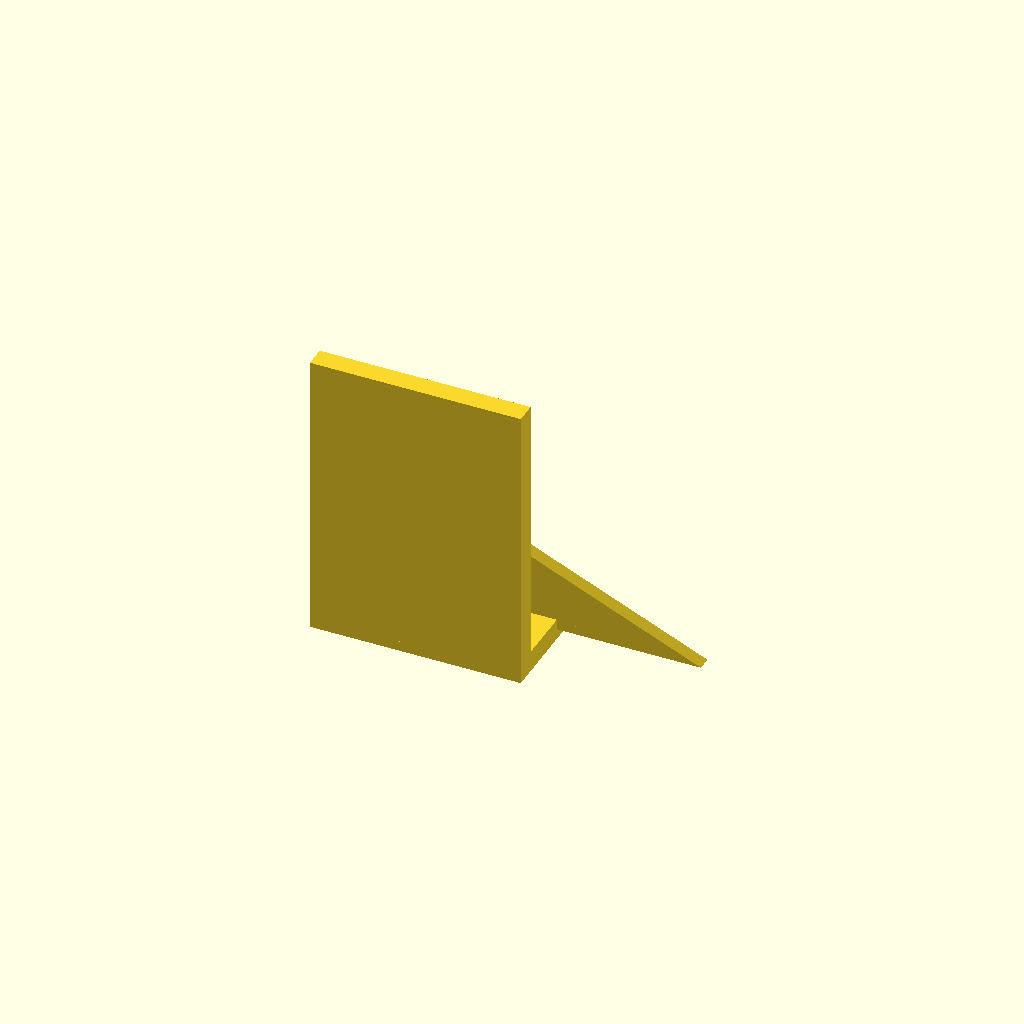
Cell 1: rendered with the file's own defaults.
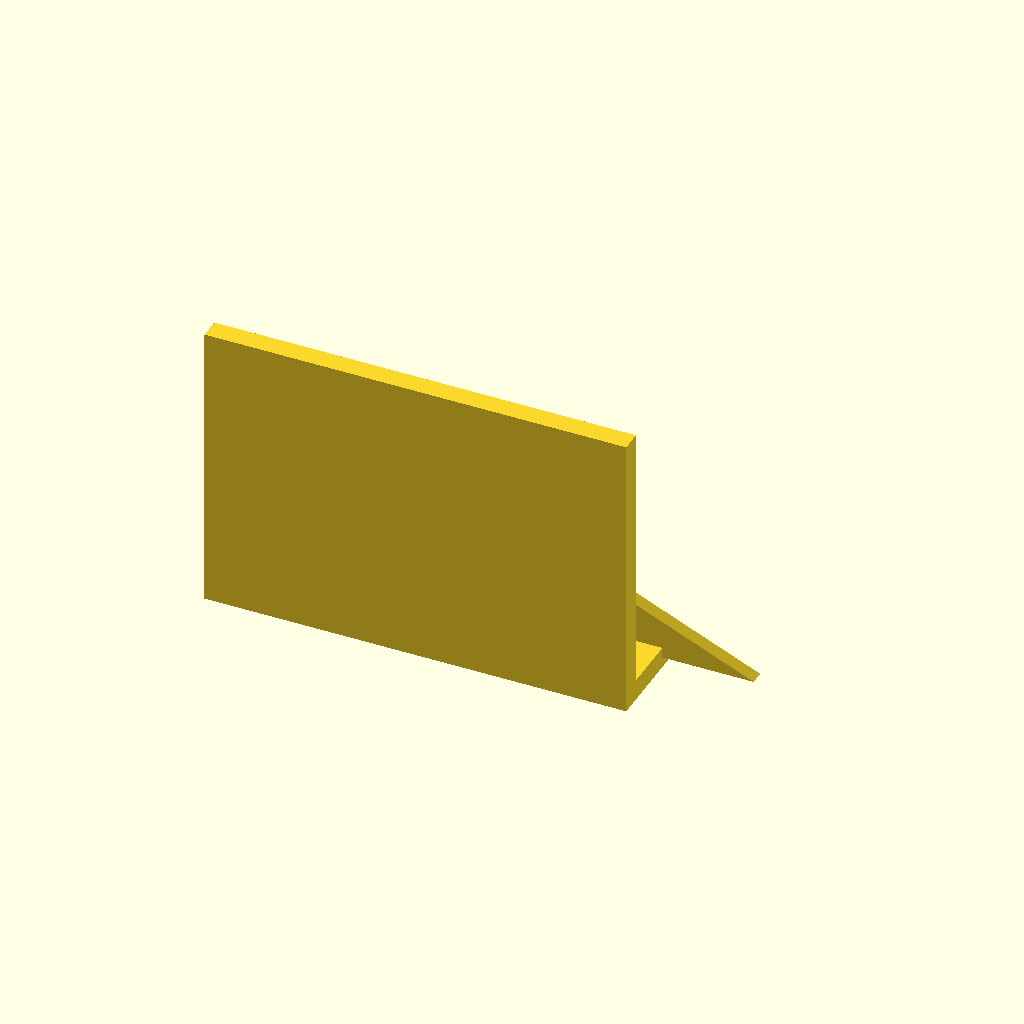
Cell 2: the same model with base_width = 120.
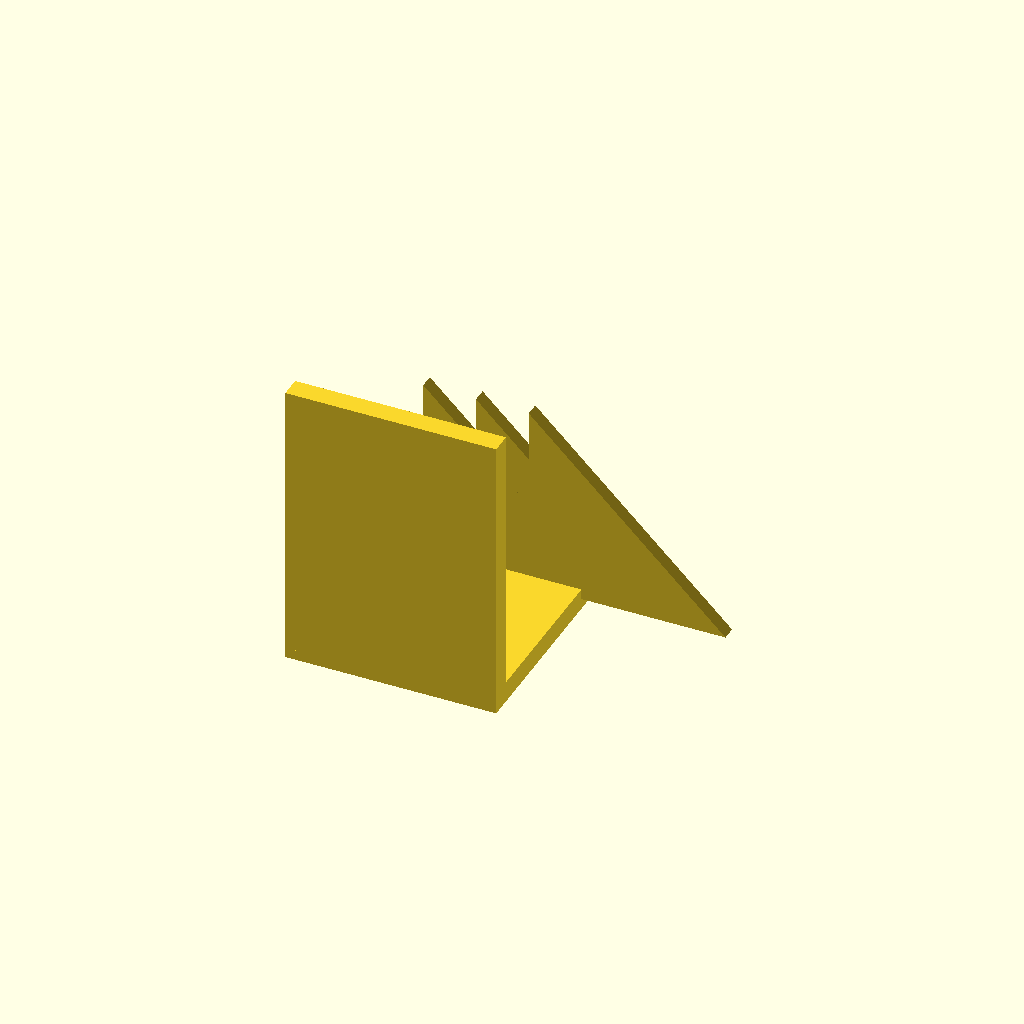
Cell 3: the same model with base_depth = 60.
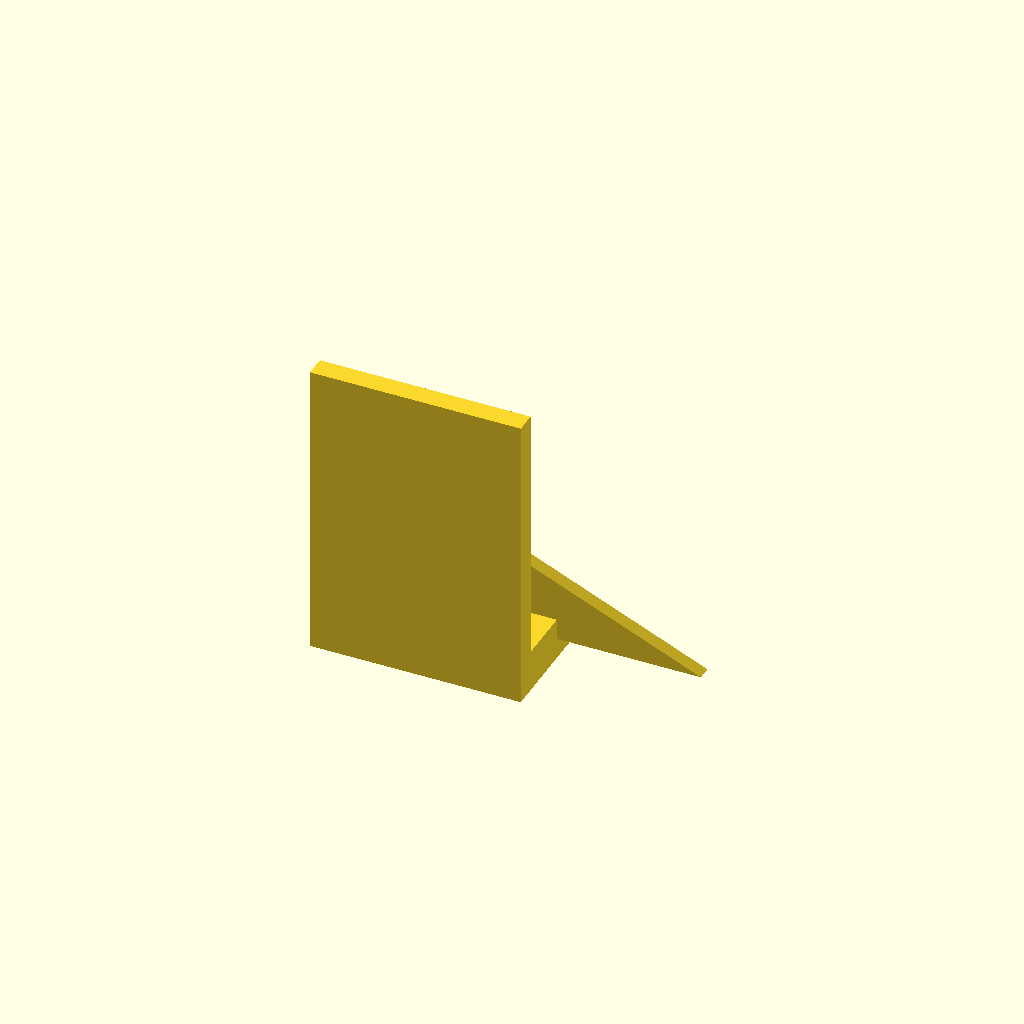
Cell 4 — base_thickness set to 12, the other parameters unchanged.
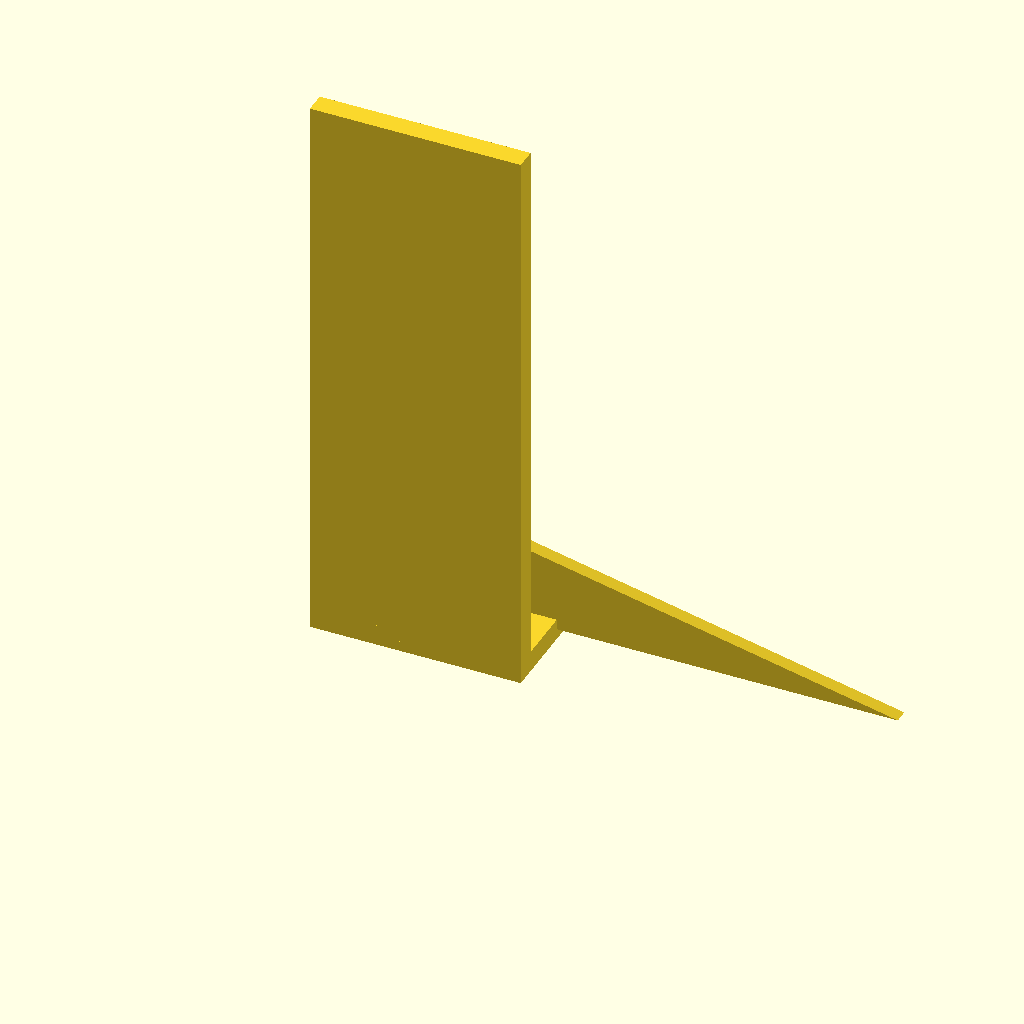
Cell 5: upright_height = 160 (everything else at default).
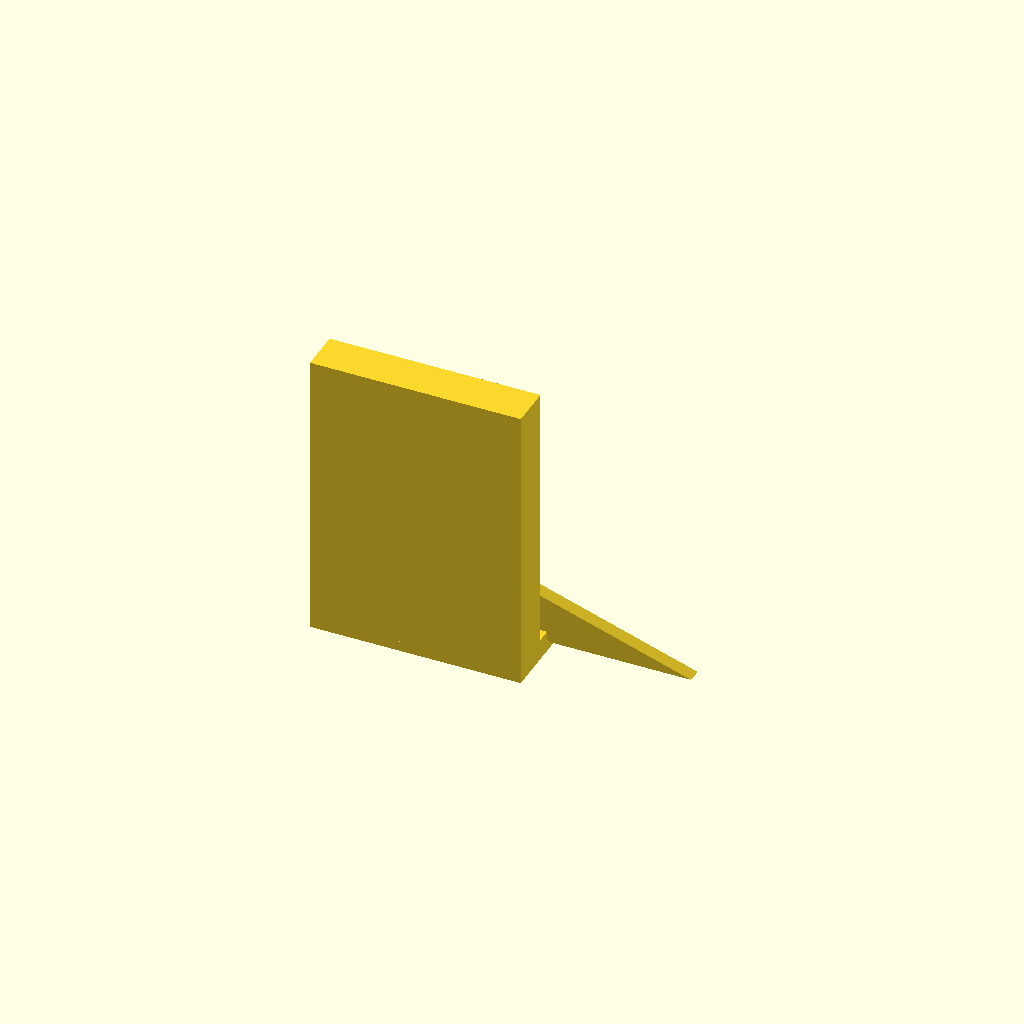
Cell 6: the same model with upright_thickness = 12.
One fixed orthographic camera (rotation 55°, 0°, 25°; colour scheme Cornfield) for every cell.
OpenSCAD source file cad_knowledge/examples/ribbed_mount.scad:
// Example: Ribbed mounting bracket for heavy loads
// Part type: ribbed_mount
// Use case: "reinforced bracket", "heavy duty mount", "ribbed bracket"

include <agentscad_std.scad>;

base_width = 60;
base_depth = 30;
base_thickness = 6;
upright_height = 80;
upright_thickness = 6;
rib_count = 3;
rib_thickness = 4;
hole_d = 5;
hole_margin = 8;

module generated_part() {
  merge_tol = 0.2;

  union() {
    // Base plate
    translate([0, 0, -base_thickness/2])
      cube([base_width, base_depth, base_thickness], center = true);

    // Upright face
    translate([0, -base_depth/2 + upright_thickness/2, upright_height/2 - base_thickness/2])
      cube([base_width, upright_thickness, upright_height + merge_tol], center = true);

    // Triangular ribs
    rib_spacing = base_width / (rib_count + 1);
    for (i = [1:rib_count]) {
      x_pos = -base_width/2 + i * rib_spacing;
      translate([x_pos, base_depth/2 - upright_thickness, -base_thickness/2])
      rotate([90, 0, 0])
        linear_extrude(height = rib_thickness, center = true)
          polygon(points = [
            [0, 0],
            [upright_height * 0.7, 0],
            [0, base_depth - upright_thickness]
          ]);
    }
  }
}

generated_part();
Customizer parameters (derived from the source; name, type, default, range or options):
base_width: number, default 60
base_depth: number, default 30
base_thickness: number, default 6
upright_height: number, default 80
upright_thickness: number, default 6
rib_count: number, default 3
rib_thickness: number, default 4
hole_d: number, default 5
hole_margin: number, default 8
